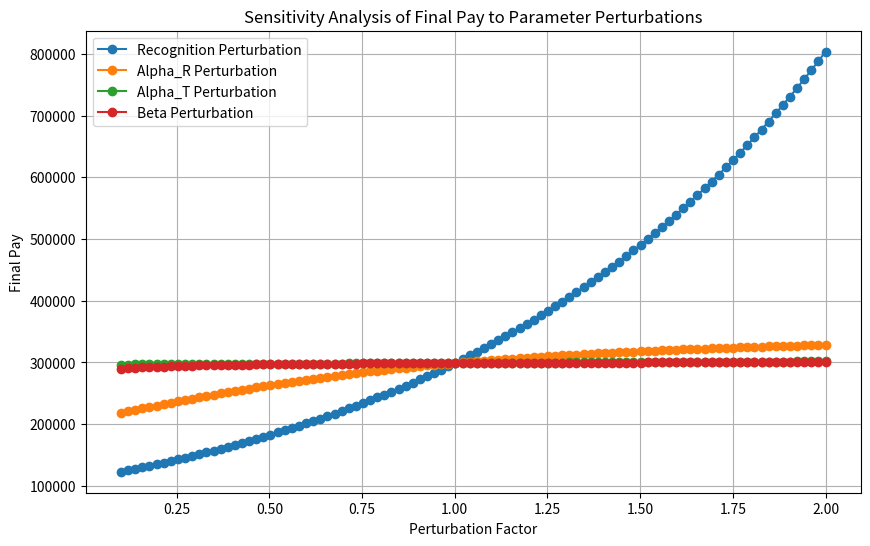

Generate this figure with matplotlib:
"""
Author: Ryan, Connor, Steven
Date: Now
Description: Code goes here to do the stuff
Notes:
The convention will be to define the career state (z) as an array of the form:
[Pay, Status, Research]
which covers the three main ODEs we will be working with. 
"""
import numpy as np
from scipy.integrate import solve_ivp
import matplotlib.pyplot as plt

## CONSTANTS ##
inflation = 0.02  # Annual inflation rate

## PARAMETERS ##
def recognition(t, val):
    """
    Recognition factor for pay increase due to status.
    Can vary with time or career state.
    """
    return val 

def alpha_R(t, val):
    """
    Research contribution to status change.
    Can vary with time or career state.
    """
    return val 

def alpha_T(t, val):
    """
    Teaching contribution to status change.
    Can vary with time or career state.
    """
    return val

def beta(t, val):
    """
    Research growth rate.
    Can vary with time or career state.
    """
    return val

## ODEs ##
def dpay(t, z, params):
    """
    This function models how the amount of pay received by an academic changes with time.
    """
    r = recognition(t, params[0])
    return inflation*z[0] + r*z[1]*z[0]

def dstatus(t, z, params):
    """
    This function models how the status of an academic changes with time.
    """
    S = z[1]  # Status
    R = z[2]  # Research level
    a_R = alpha_R(t, params[1])
    a_T = alpha_T(t, params[2])
    return (a_R*R + a_T*(1 - R))*S*(1 - S)

def dresearch(t, z, params):
    """
    This function models how the research level of an academic changes with time.
    """
    R = z[2]  # Research level
    b = beta(t, params[3])
    return b * (1 - R) * R

def career_evolution(t, z, params):
    """
    This function describes the change in career state of an academic over time.
    Arguments:
    t : float
        The time in years.
    z : list
        A list holding the career state of the academic.
    params : list
        Additional parameters for the ODEs used to modify the value/behaviour.
        formated as [recognition_val, alpha_R_val, alpha_T_val, beta_val]
    returns:
    dz : list
        A list containing the changes in pay, status, and research at time t.
    """
    dPay = dpay(t, z, params)
    dStatus = dstatus(t, z, params)
    dResearch = dresearch(t, z, params)
    
    return [dPay, dStatus, dResearch]

if __name__ == "__main__":
    # # Standard career simulation
    # t = np.linspace(0, 40, 1000)  # Assume a 40-year career
    # z0 = [50000, 0.5, 0.5]  # Initial state: [Pay, Status, Research]
    
    # ## Solve the system using solve_ivp
    # solution = solve_ivp(career_evolution, [t[0], t[-1]], z0, t_eval=t, method='RK45', args=([0.03, 0.1, 0.05, 0.5],))

    # ## Extract the results
    # pay = solution.y[0]
    # status = solution.y[1]
    # research = solution.y[2]

    # ## Calculate lifetime pay (integral of pay over time)
    # #lifetime_pay = np.trapz(pay, t)

    # plt.figure(figsize=(12, 8))

    # ## Subplot for Pay
    # plt.subplot(2, 1, 1)
    # plt.plot(t, pay / 100000, label="Pay (per 100k)", color="blue")
    # plt.xlabel("Time (years)")
    # plt.ylabel("Pay (per 100k)")
    # plt.title("Pay Evolution Over Time")
    # plt.grid()
    # plt.legend()

    # ## Subplot for Status and Research
    # plt.subplot(2, 1, 2)
    # plt.plot(t, status, label="Status", color="green")
    # plt.plot(t, research, label="Research", color="red")
    # plt.xlabel("Time (years)")
    # plt.ylabel("Values")
    # plt.title("Status and Research Evolution Over Time")
    # plt.legend()
    # plt.grid()
    # plt.tight_layout()
    # plt.show()

    # sensitivity analysis
    t = np.linspace(0, 40, 1000)  # Assume a 40-year career
    z0 = [50000, 0.5, 0.5]  # Initial state: [Pay, Status, Research]

    base_param_set = [0.03, 0.1, 0.05, 0.5]
    perterbations = np.linspace(0.1, 2, 100)  # 75% to 125% of base values
    param_sets = []
    for i in range(len(base_param_set)):
        for p in perterbations:
            perturbed_param_set = base_param_set.copy()
            perturbed_param_set[i] *= p
            param_sets.append(perturbed_param_set)
    final_pays = []
    # print(np.array(param_sets))
    for param_set in param_sets:
        solution = solve_ivp(career_evolution, [t[0], t[-1]], z0, t_eval=t, method='RK45', args = (param_set,))
        final_pays.append(solution.y[0][-1])

    # Extract beta and recognition values from param_sets
    beta_values = [params[3] for params in param_sets]
    recognition_values = [params[0] for params in param_sets]

    final_pays = np.array(final_pays).reshape(len(base_param_set), len(perterbations))
    
    # Plot final_pays against perterbations
    plt.figure(figsize=(10, 6))
    for i, param_name in enumerate(["Recognition", "Alpha_R", "Alpha_T", "Beta"]):
        plt.plot(perterbations, final_pays[i], label=f"{param_name} Perturbation", marker='o')

    plt.xlabel("Perturbation Factor")
    plt.ylabel("Final Pay")
    plt.title("Sensitivity Analysis of Final Pay to Parameter Perturbations")
    plt.legend()
    plt.grid()
    plt.show()
